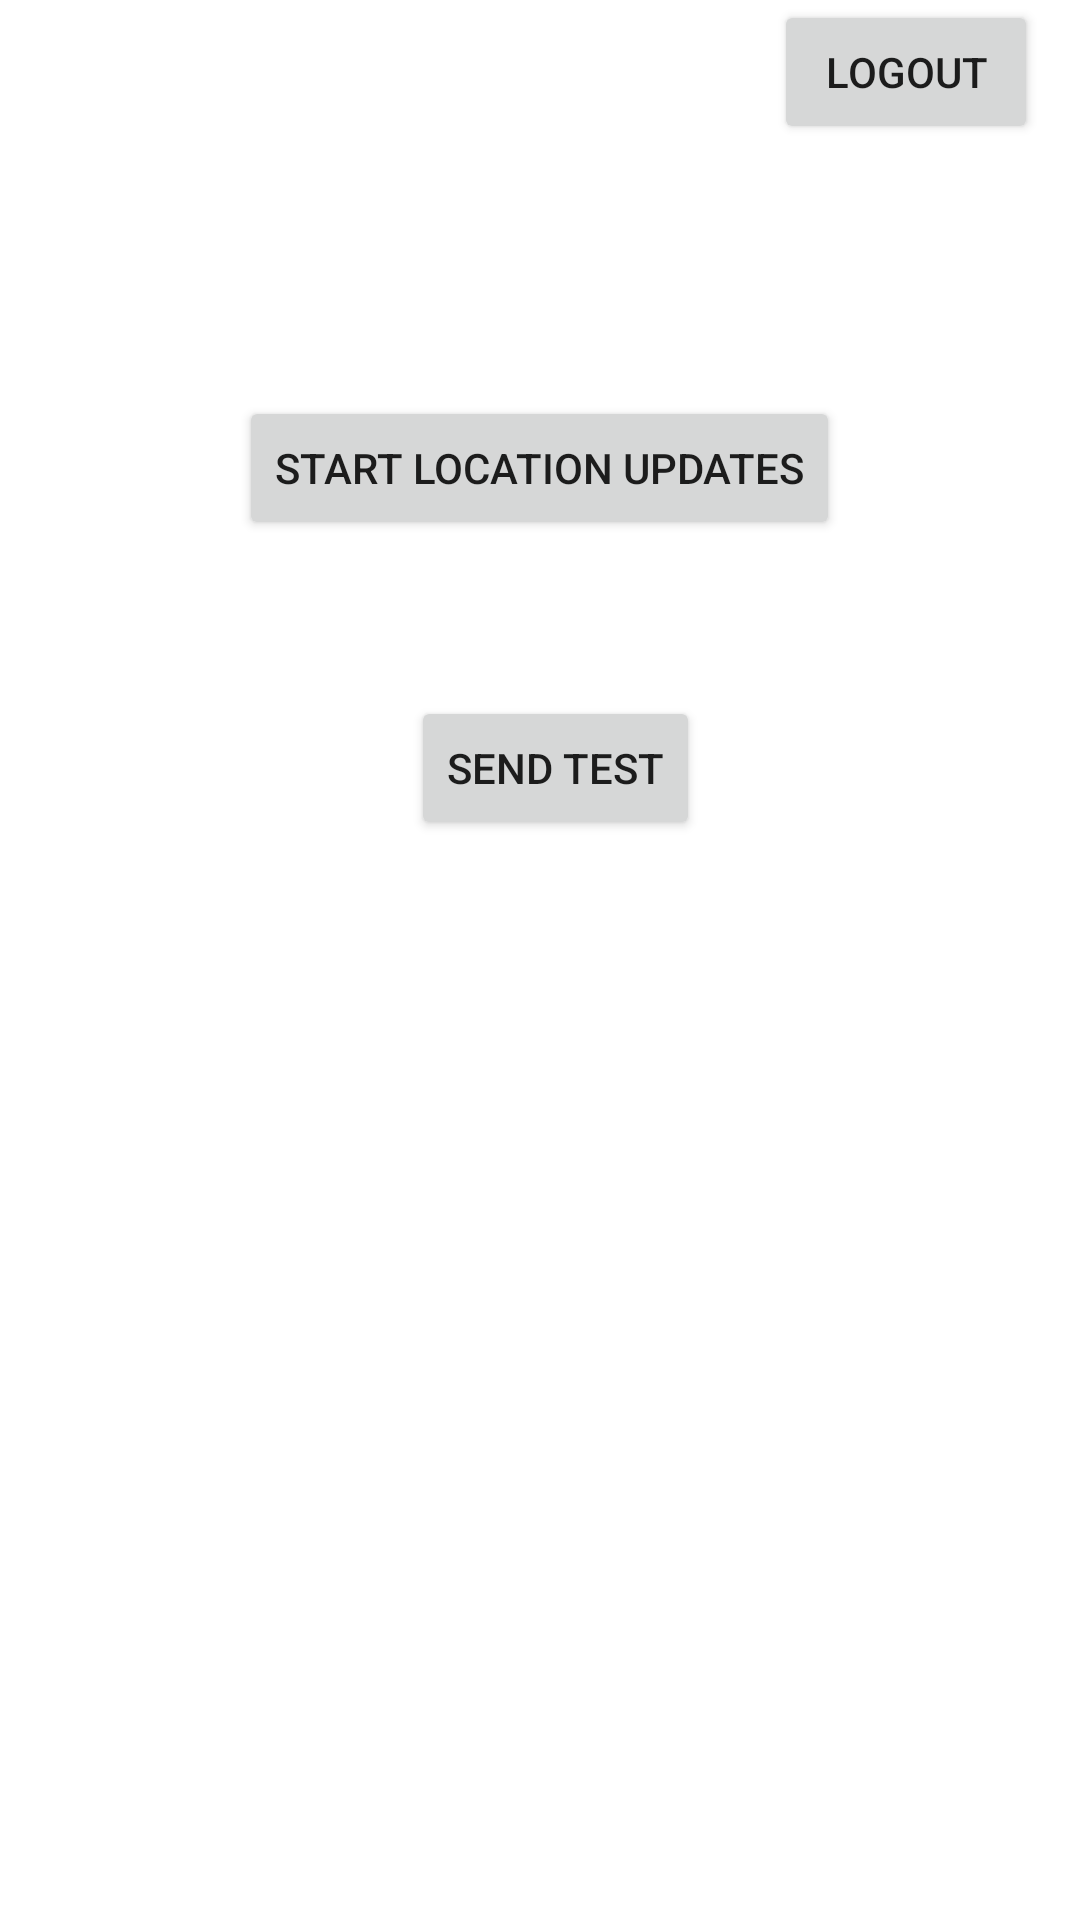

Layout XML and referenced resources for this Android screen:
<!-- AndroidManifest.xml: application theme Theme.TrackerV2 -->
<!-- res/layout/activity_main.xml -->
<?xml version="1.0" encoding="utf-8"?>
<androidx.constraintlayout.widget.ConstraintLayout xmlns:android="http://schemas.android.com/apk/res/android"
    xmlns:app="http://schemas.android.com/apk/res-auto"
    xmlns:tools="http://schemas.android.com/tools"
    android:layout_width="match_parent"
    android:layout_height="match_parent"
    tools:context=".activities.MainActivity">

    <Button
        android:id="@+id/locationUpdateButton"
        android:layout_width="wrap_content"
        android:layout_height="wrap_content"
        android:layout_marginTop="132dp"
        android:text="@string/start_location_updates"
        app:layout_constraintEnd_toEndOf="parent"
        app:layout_constraintHorizontal_bias="0.498"
        app:layout_constraintStart_toStartOf="parent"
        app:layout_constraintTop_toTopOf="parent" />

    <Button
        android:id="@+id/logoutButton"
        android:layout_width="wrap_content"
        android:layout_height="wrap_content"
        android:text="Logout"
        app:layout_constraintEnd_toEndOf="parent"
        app:layout_constraintHorizontal_bias="0.949"
        app:layout_constraintStart_toStartOf="parent"
        app:layout_constraintTop_toTopOf="parent" />

    <Button
        android:id="@+id/sendInfo"
        android:layout_width="wrap_content"
        android:layout_height="wrap_content"
        android:layout_marginTop="232dp"
        android:text="Send test"
        app:layout_constraintEnd_toEndOf="parent"
        app:layout_constraintHorizontal_bias="0.52"
        app:layout_constraintStart_toStartOf="parent"
        app:layout_constraintTop_toTopOf="parent" />


</androidx.constraintlayout.widget.ConstraintLayout>
<!-- resources referenced by this layout -->
<resources>
  <string name="start_location_updates" translatable="false">Start location updates</string>
  <style name="Theme.TrackerV2" parent="Theme.MaterialComponents.DayNight.DarkActionBar">
          
          <item name="colorPrimary">@color/purple_500</item>
          <item name="colorPrimaryVariant">@color/purple_700</item>
          <item name="colorOnPrimary">@color/white</item>
          
          <item name="colorSecondary">@color/teal_200</item>
          <item name="colorSecondaryVariant">@color/teal_700</item>
          <item name="colorOnSecondary">@color/black</item>
          
          <item name="android:statusBarColor" tools:targetApi="l">?attr/colorPrimaryVariant</item>
          
      </style>
  <!-- not gathered from this repository: default colours our renderer supplied (Android Studio template values) -->
  <color name="purple_500">#FF6200EE</color>
  <color name="purple_700">#FF3700B3</color>
  <color name="teal_200">#FF03DAC5</color>
  <color name="teal_700">#FF018786</color>
  <color name="black">#FF000000</color>
  <color name="white">#FFFFFFFF</color>
</resources>
